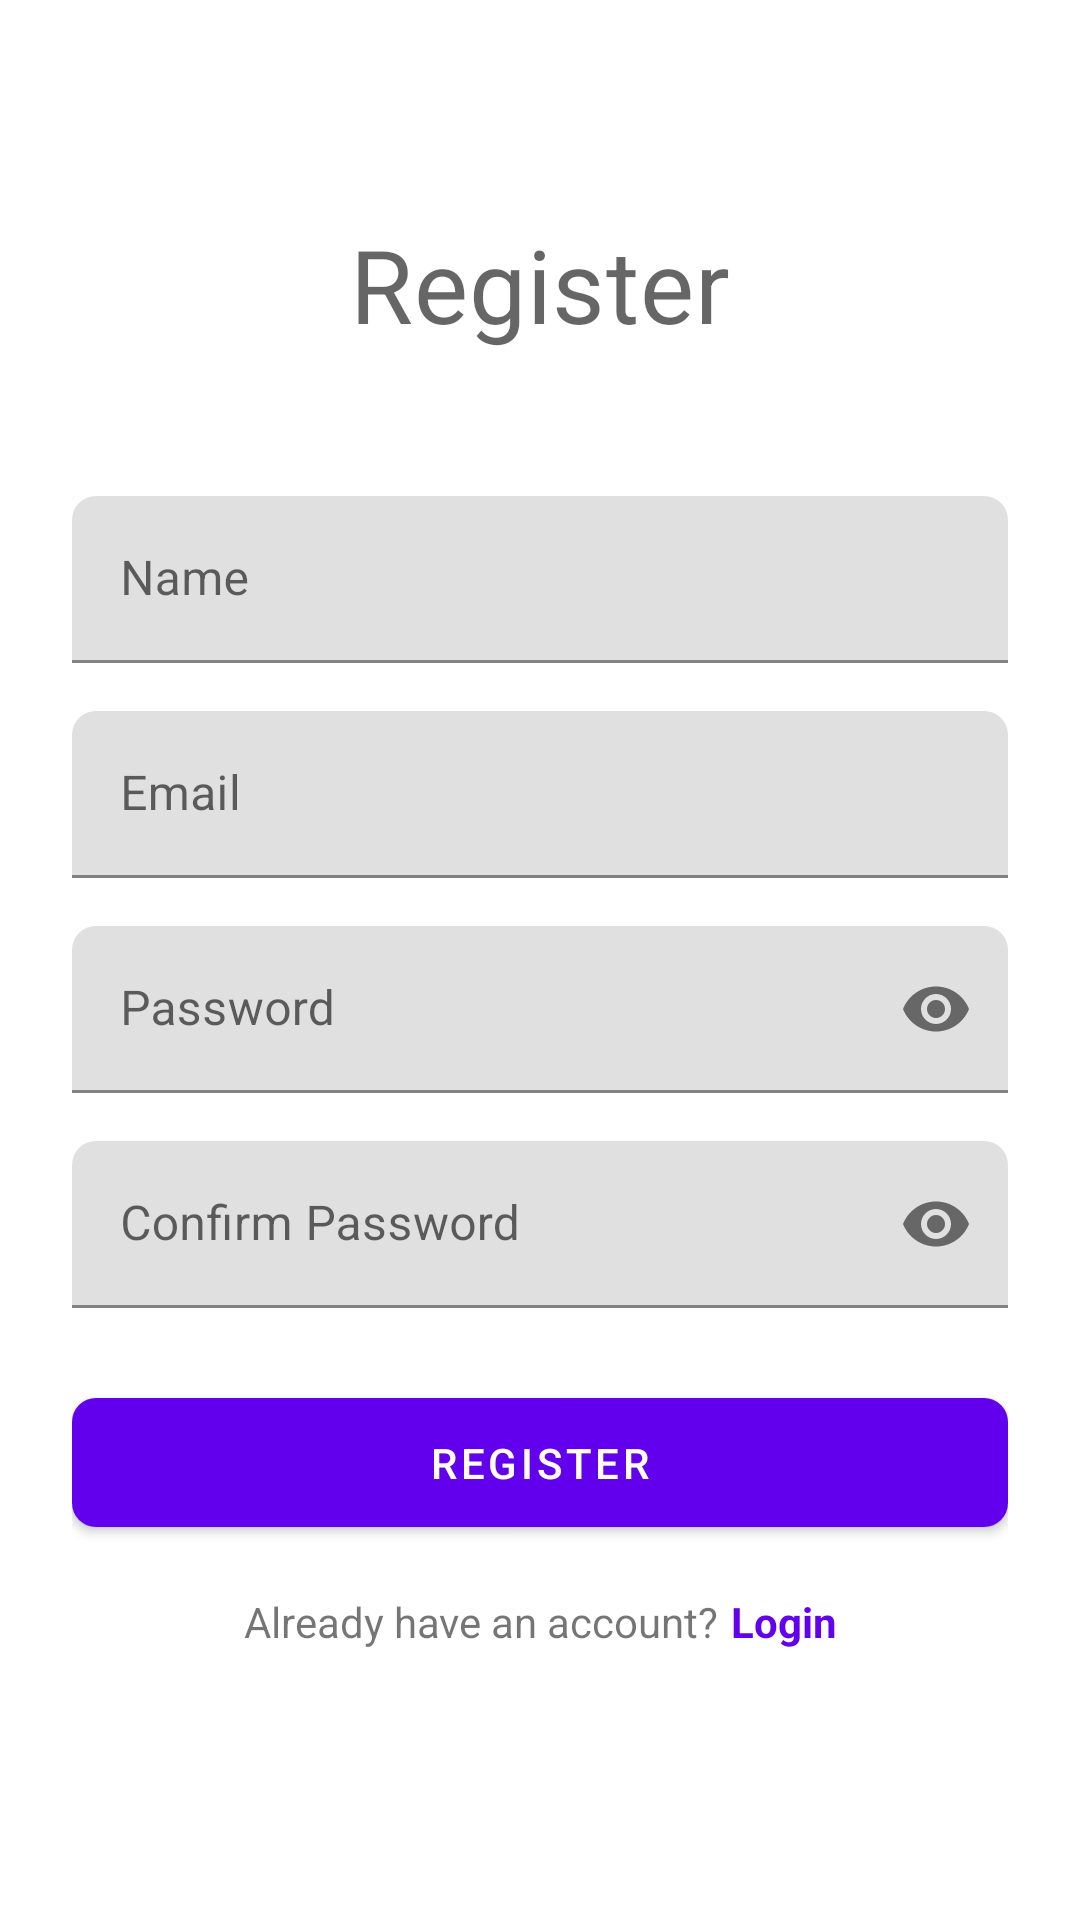

Here is an Android app screen rendered from its layout file. Give the layout XML and the strings, colors and styles it references.
<!-- AndroidManifest.xml: activity theme Theme.Shop -->
<!-- res/layout/activity_register.xml -->
<?xml version="1.0" encoding="utf-8"?>
<ScrollView xmlns:android="http://schemas.android.com/apk/res/android"
    xmlns:app="http://schemas.android.com/apk/res-auto"
    android:layout_width="match_parent"
    android:layout_height="match_parent"
    android:fillViewport="true">

    <androidx.constraintlayout.widget.ConstraintLayout
        android:layout_width="match_parent"
        android:layout_height="wrap_content"
        android:padding="24dp">

        <TextView
            android:id="@+id/titleTextView"
            android:layout_width="wrap_content"
            android:layout_height="wrap_content"
            android:layout_marginTop="48dp"
            android:text="@string/register"
            android:textAppearance="@style/TextAppearance.MaterialComponents.Headline4"
            app:layout_constraintEnd_toEndOf="parent"
            app:layout_constraintStart_toStartOf="parent"
            app:layout_constraintTop_toTopOf="parent" />

        <com.google.android.material.textfield.TextInputLayout
            android:id="@+id/nameLayout"
            android:layout_width="match_parent"
            android:layout_height="wrap_content"
            android:layout_marginTop="48dp"
            android:hint="@string/name"
            app:layout_constraintTop_toBottomOf="@id/titleTextView">

            <com.google.android.material.textfield.TextInputEditText
                android:id="@+id/nameEditText"
                android:layout_width="match_parent"
                android:layout_height="wrap_content"
                android:inputType="textPersonName"
                android:maxLines="1" />
        </com.google.android.material.textfield.TextInputLayout>

        <com.google.android.material.textfield.TextInputLayout
            android:id="@+id/emailLayout"
            android:layout_width="match_parent"
            android:layout_height="wrap_content"
            android:layout_marginTop="16dp"
            android:hint="@string/email"
            app:layout_constraintTop_toBottomOf="@id/nameLayout">

            <com.google.android.material.textfield.TextInputEditText
                android:id="@+id/emailEditText"
                android:layout_width="match_parent"
                android:layout_height="wrap_content"
                android:inputType="textEmailAddress"
                android:maxLines="1" />
        </com.google.android.material.textfield.TextInputLayout>

        <com.google.android.material.textfield.TextInputLayout
            android:id="@+id/passwordLayout"
            android:layout_width="match_parent"
            android:layout_height="wrap_content"
            android:layout_marginTop="16dp"
            android:hint="@string/password"
            app:endIconMode="password_toggle"
            app:layout_constraintTop_toBottomOf="@id/emailLayout">

            <com.google.android.material.textfield.TextInputEditText
                android:id="@+id/passwordEditText"
                android:layout_width="match_parent"
                android:layout_height="wrap_content"
                android:inputType="textPassword"
                android:maxLines="1" />
        </com.google.android.material.textfield.TextInputLayout>

        <com.google.android.material.textfield.TextInputLayout
            android:id="@+id/confirmPasswordLayout"
            android:layout_width="match_parent"
            android:layout_height="wrap_content"
            android:layout_marginTop="16dp"
            android:hint="@string/confirm_password"
            app:endIconMode="password_toggle"
            app:layout_constraintTop_toBottomOf="@id/passwordLayout">

            <com.google.android.material.textfield.TextInputEditText
                android:id="@+id/confirmPasswordEditText"
                android:layout_width="match_parent"
                android:layout_height="wrap_content"
                android:inputType="textPassword"
                android:maxLines="1" />
        </com.google.android.material.textfield.TextInputLayout>

        <com.google.android.material.button.MaterialButton
            android:id="@+id/registerButton"
            android:layout_width="match_parent"
            android:layout_height="wrap_content"
            android:layout_marginTop="24dp"
            android:padding="12dp"
            android:text="@string/register"
            app:layout_constraintTop_toBottomOf="@id/confirmPasswordLayout" />

        <TextView
            android:id="@+id/haveAccountTextView"
            android:layout_width="wrap_content"
            android:layout_height="wrap_content"
            android:layout_marginTop="16dp"
            android:text="@string/have_account"
            app:layout_constraintEnd_toStartOf="@id/loginTextView"
            app:layout_constraintHorizontal_chainStyle="packed"
            app:layout_constraintStart_toStartOf="parent"
            app:layout_constraintTop_toBottomOf="@id/registerButton" />

        <TextView
            android:id="@+id/loginTextView"
            android:layout_width="wrap_content"
            android:layout_height="wrap_content"
            android:layout_marginStart="4dp"
            android:text="@string/login"
            android:textColor="?attr/colorPrimary"
            android:textStyle="bold"
            app:layout_constraintBaseline_toBaselineOf="@id/haveAccountTextView"
            app:layout_constraintEnd_toEndOf="parent"
            app:layout_constraintStart_toEndOf="@id/haveAccountTextView" />

    </androidx.constraintlayout.widget.ConstraintLayout>
</ScrollView>
<!-- resources referenced by this layout -->
<resources>
  <string name="confirm_password">Confirm Password</string>
  <string name="email">Email</string>
  <string name="have_account">Already have an account?</string>
  <string name="login">Login</string>
  <string name="name">Name</string>
  <string name="password">Password</string>
  <string name="register">Register</string>
  <style name="Theme.Shop" parent="Theme.MaterialComponents.DayNight.NoActionBar">
          
          <item name="colorPrimary">@color/purple_500</item>
          <item name="colorPrimaryVariant">@color/purple_700</item>
          <item name="colorOnPrimary">@color/white</item>
          
          
          <item name="colorSecondary">@color/teal_200</item>
          <item name="colorSecondaryVariant">@color/teal_700</item>
          <item name="colorOnSecondary">@color/black</item>
          
          
          <item name="android:statusBarColor">?attr/colorPrimaryVariant</item>
          
          
          <item name="android:windowBackground">@color/white</item>
          <item name="android:navigationBarColor">@color/white</item>
          <item name="android:windowLightNavigationBar">true</item>
          
          
          <item name="shapeAppearanceSmallComponent">@style/ShapeAppearance.Shop.SmallComponent</item>
          <item name="shapeAppearanceMediumComponent">@style/ShapeAppearance.Shop.MediumComponent</item>
          <item name="shapeAppearanceLargeComponent">@style/ShapeAppearance.Shop.LargeComponent</item>
      </style>
  <color name="purple_500">#FF6200EE</color>
  <color name="purple_700">#FF3700B3</color>
  <color name="white">#FFFFFFFF</color>
  <color name="teal_200">#FF03DAC5</color>
  <color name="teal_700">#FF018786</color>
  <color name="black">#FF000000</color>
  <style name="ShapeAppearance.Shop.SmallComponent" parent="ShapeAppearance.MaterialComponents.SmallComponent">
          <item name="cornerFamily">rounded</item>
          <item name="cornerSize">8dp</item>
      </style>
  <style name="ShapeAppearance.Shop.MediumComponent" parent="ShapeAppearance.MaterialComponents.MediumComponent">
          <item name="cornerFamily">rounded</item>
          <item name="cornerSize">8dp</item>
      </style>
  <style name="ShapeAppearance.Shop.LargeComponent" parent="ShapeAppearance.MaterialComponents.LargeComponent">
          <item name="cornerFamily">rounded</item>
          <item name="cornerSize">12dp</item>
      </style>
</resources>
